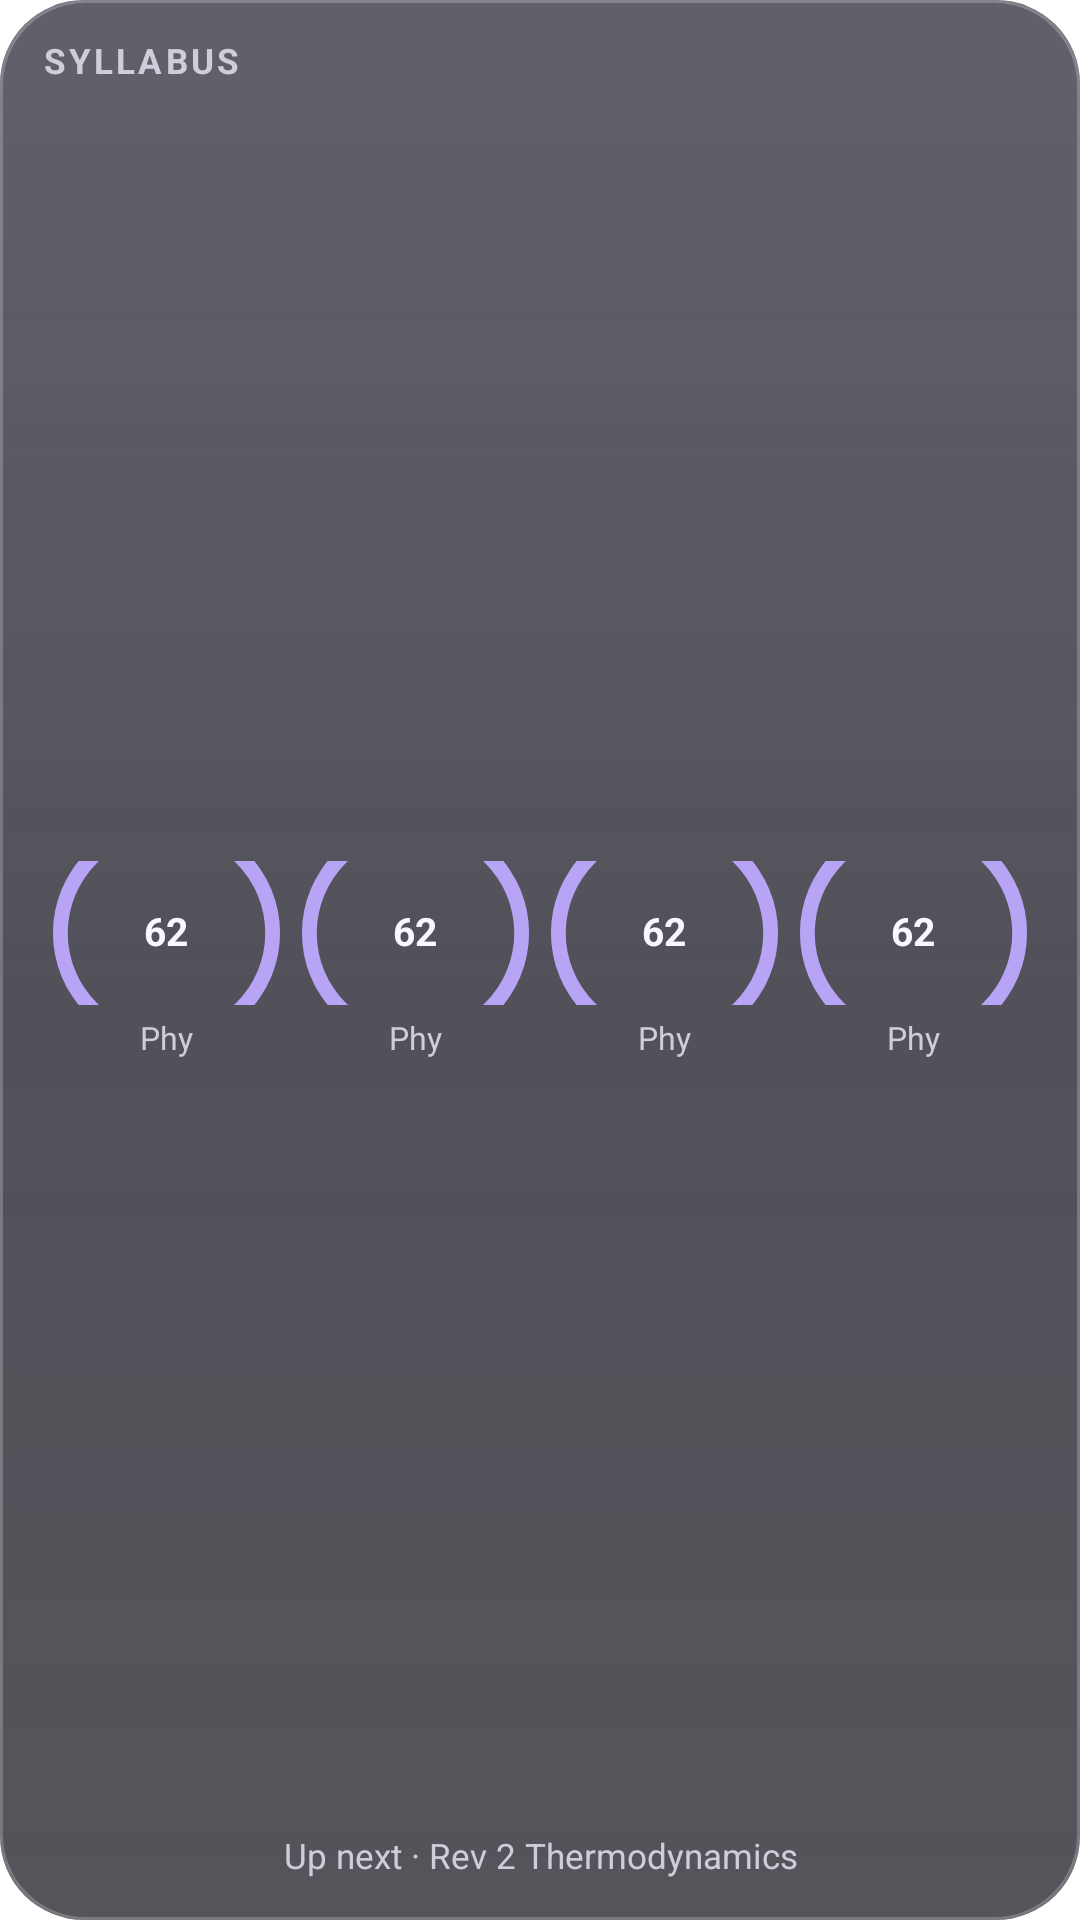

The Android layout XML behind this screen, and the referenced resources:
<!-- AndroidManifest.xml: application theme Theme.Flowstate.Splash -->
<!-- res/layout/widget_syllabus_rings.xml -->
<?xml version="1.0" encoding="utf-8"?>
<LinearLayout xmlns:android="http://schemas.android.com/apk/res/android"
    android:id="@+id/widget_root"
    android:layout_width="match_parent"
    android:layout_height="match_parent"
    android:background="@drawable/widget_glass_dark"
    android:clipToPadding="false"
    android:orientation="vertical"
    android:paddingStart="14dp"
    android:paddingEnd="14dp"
    android:paddingTop="14dp"
    android:paddingBottom="14dp">
    <TextView
        android:id="@+id/title"
        android:layout_width="match_parent"
        android:layout_height="wrap_content"
        android:includeFontPadding="false"
        android:maxLines="1"
        android:ellipsize="end"
        android:text="SYLLABUS"
        android:textColor="#D0CDDA"
        android:textSize="11.5sp"
        android:textStyle="bold"
        android:letterSpacing="0.09" />
    <FrameLayout
        android:layout_width="match_parent"
        android:layout_height="0dp"
        android:layout_weight="1" />
    <LinearLayout
        android:layout_width="match_parent"
        android:layout_height="wrap_content"
        android:orientation="horizontal"
        android:gravity="center">
        <LinearLayout
            android:id="@+id/ring1_col"
            android:layout_width="0dp"
            android:layout_height="wrap_content"
            android:layout_weight="1"
            android:orientation="vertical"
            android:gravity="center_horizontal"
            android:layout_marginStart="2dp"
            android:layout_marginEnd="2dp">
            <FrameLayout
                android:layout_width="match_parent"
                android:layout_height="48dp">
                <ImageView
                    android:id="@+id/ring1"
                    android:layout_width="match_parent"
                    android:layout_height="match_parent"
                    android:src="@drawable/widget_ring_preview"
                    android:scaleType="fitCenter"
                    android:importantForAccessibility="no" />
                <TextView
                    android:id="@+id/ring1_pct"
                    android:layout_width="wrap_content"
                    android:layout_height="wrap_content"
                    android:includeFontPadding="false"
                    android:maxLines="1"
                    android:ellipsize="end"
                    android:text="62"
                    android:textColor="#F9F8FF"
                    android:textSize="13sp"
                    android:textStyle="bold"
                    android:layout_gravity="center" />
            </FrameLayout>
            <TextView
                android:id="@+id/ring1_label"
                android:layout_width="wrap_content"
                android:layout_height="wrap_content"
                android:includeFontPadding="false"
                android:maxLines="1"
                android:ellipsize="end"
                android:text="Phy"
                android:textColor="#D0CDDA"
                android:textSize="10.5sp"
                android:layout_marginTop="5dp" />
        </LinearLayout>
        <LinearLayout
            android:id="@+id/ring2_col"
            android:layout_width="0dp"
            android:layout_height="wrap_content"
            android:layout_weight="1"
            android:orientation="vertical"
            android:gravity="center_horizontal"
            android:layout_marginStart="2dp"
            android:layout_marginEnd="2dp">
            <FrameLayout
                android:layout_width="match_parent"
                android:layout_height="48dp">
                <ImageView
                    android:id="@+id/ring2"
                    android:layout_width="match_parent"
                    android:layout_height="match_parent"
                    android:src="@drawable/widget_ring_preview"
                    android:scaleType="fitCenter"
                    android:importantForAccessibility="no" />
                <TextView
                    android:id="@+id/ring2_pct"
                    android:layout_width="wrap_content"
                    android:layout_height="wrap_content"
                    android:includeFontPadding="false"
                    android:maxLines="1"
                    android:ellipsize="end"
                    android:text="62"
                    android:textColor="#F9F8FF"
                    android:textSize="13sp"
                    android:textStyle="bold"
                    android:layout_gravity="center" />
            </FrameLayout>
            <TextView
                android:id="@+id/ring2_label"
                android:layout_width="wrap_content"
                android:layout_height="wrap_content"
                android:includeFontPadding="false"
                android:maxLines="1"
                android:ellipsize="end"
                android:text="Phy"
                android:textColor="#D0CDDA"
                android:textSize="10.5sp"
                android:layout_marginTop="5dp" />
        </LinearLayout>
        <LinearLayout
            android:id="@+id/ring3_col"
            android:layout_width="0dp"
            android:layout_height="wrap_content"
            android:layout_weight="1"
            android:orientation="vertical"
            android:gravity="center_horizontal"
            android:layout_marginStart="2dp"
            android:layout_marginEnd="2dp">
            <FrameLayout
                android:layout_width="match_parent"
                android:layout_height="48dp">
                <ImageView
                    android:id="@+id/ring3"
                    android:layout_width="match_parent"
                    android:layout_height="match_parent"
                    android:src="@drawable/widget_ring_preview"
                    android:scaleType="fitCenter"
                    android:importantForAccessibility="no" />
                <TextView
                    android:id="@+id/ring3_pct"
                    android:layout_width="wrap_content"
                    android:layout_height="wrap_content"
                    android:includeFontPadding="false"
                    android:maxLines="1"
                    android:ellipsize="end"
                    android:text="62"
                    android:textColor="#F9F8FF"
                    android:textSize="13sp"
                    android:textStyle="bold"
                    android:layout_gravity="center" />
            </FrameLayout>
            <TextView
                android:id="@+id/ring3_label"
                android:layout_width="wrap_content"
                android:layout_height="wrap_content"
                android:includeFontPadding="false"
                android:maxLines="1"
                android:ellipsize="end"
                android:text="Phy"
                android:textColor="#D0CDDA"
                android:textSize="10.5sp"
                android:layout_marginTop="5dp" />
        </LinearLayout>
        <LinearLayout
            android:id="@+id/ring4_col"
            android:layout_width="0dp"
            android:layout_height="wrap_content"
            android:layout_weight="1"
            android:orientation="vertical"
            android:gravity="center_horizontal"
            android:layout_marginStart="2dp"
            android:layout_marginEnd="2dp">
            <FrameLayout
                android:layout_width="match_parent"
                android:layout_height="48dp">
                <ImageView
                    android:id="@+id/ring4"
                    android:layout_width="match_parent"
                    android:layout_height="match_parent"
                    android:src="@drawable/widget_ring_preview"
                    android:scaleType="fitCenter"
                    android:importantForAccessibility="no" />
                <TextView
                    android:id="@+id/ring4_pct"
                    android:layout_width="wrap_content"
                    android:layout_height="wrap_content"
                    android:includeFontPadding="false"
                    android:maxLines="1"
                    android:ellipsize="end"
                    android:text="62"
                    android:textColor="#F9F8FF"
                    android:textSize="13sp"
                    android:textStyle="bold"
                    android:layout_gravity="center" />
            </FrameLayout>
            <TextView
                android:id="@+id/ring4_label"
                android:layout_width="wrap_content"
                android:layout_height="wrap_content"
                android:includeFontPadding="false"
                android:maxLines="1"
                android:ellipsize="end"
                android:text="Phy"
                android:textColor="#D0CDDA"
                android:textSize="10.5sp"
                android:layout_marginTop="5dp" />
        </LinearLayout>
    </LinearLayout>
    <FrameLayout
        android:layout_width="match_parent"
        android:layout_height="0dp"
        android:layout_weight="1" />
    <TextView
        android:id="@+id/up_next"
        android:layout_width="match_parent"
        android:layout_height="wrap_content"
        android:gravity="center"
        android:includeFontPadding="false"
        android:maxLines="2"
        android:ellipsize="end"
        android:text="Up next · Rev 2 Thermodynamics"
        android:textColor="#D0CDDA"
        android:textSize="11.5sp" />
</LinearLayout>
<!-- resources referenced by this layout -->
<resources>
  <!-- drawable widget_glass_dark (drawable) -->
  <?xml version="1.0" encoding="utf-8"?>
  <layer-list xmlns:android="http://schemas.android.com/apk/res/android">
      <item>
          <shape android:shape="rectangle">
              <gradient android:angle="270" android:startColor="#C71F1B2B" android:endColor="#B812131B" />
              <corners android:radius="28dp" />
          </shape>
      </item>
      <item>
          <shape android:shape="rectangle">
              <gradient android:angle="270" android:startColor="#1AFFFFFF" android:centerColor="#00FFFFFF" android:endColor="#00FFFFFF" />
              <corners android:radius="28dp" />
          </shape>
      </item>
      <item>
          <shape android:shape="rectangle">
              <solid android:color="#00000000" />
              <stroke android:width="1dp" android:color="#38FFFFFF" />
              <corners android:radius="28dp" />
          </shape>
      </item>
  </layer-list>
  <!-- drawable widget_ring_preview (drawable) -->
  <?xml version="1.0" encoding="utf-8"?>
  <shape xmlns:android="http://schemas.android.com/apk/res/android" android:shape="ring"
      android:innerRadiusRatio="2.4" android:thicknessRatio="16" android:useLevel="false">
      <solid android:color="#B7A4F5" />
  </shape>
  <style name="Theme.Flowstate.Splash" parent="Theme.SplashScreen">
          <item name="windowSplashScreenBackground">@color/splash_bg</item>
          <item name="windowSplashScreenAnimatedIcon">@drawable/ic_launcher_foreground</item>
          <item name="postSplashScreenTheme">@style/Theme.Flowstate</item>
      </style>
  <color name="splash_bg">#101418</color>
  <!-- drawable ic_launcher_foreground (drawable) -->
  <vector xmlns:android="http://schemas.android.com/apk/res/android"
      android:width="108dp"
      android:height="108dp"
      android:viewportWidth="108"
      android:viewportHeight="108">
      <path
          android:pathData="M34,54a20,20 0 1,0 40,0a20,20 0 1,0 -40,0"
          android:strokeColor="#FFFFFF"
          android:strokeLineCap="round"
          android:strokeWidth="7" />
      <path
          android:fillColor="#FFFFFF"
          android:pathData="M46,54a8,8 0 1,0 16,0a8,8 0 1,0 -16,0" />
  </vector>
  <style name="Theme.Flowstate" parent="android:Theme.Material.NoActionBar">
          <item name="android:windowBackground">@color/splash_bg</item>
          <item name="android:statusBarColor">@android:color/transparent</item>
          <item name="android:navigationBarColor">@android:color/transparent</item>
      </style>
</resources>
